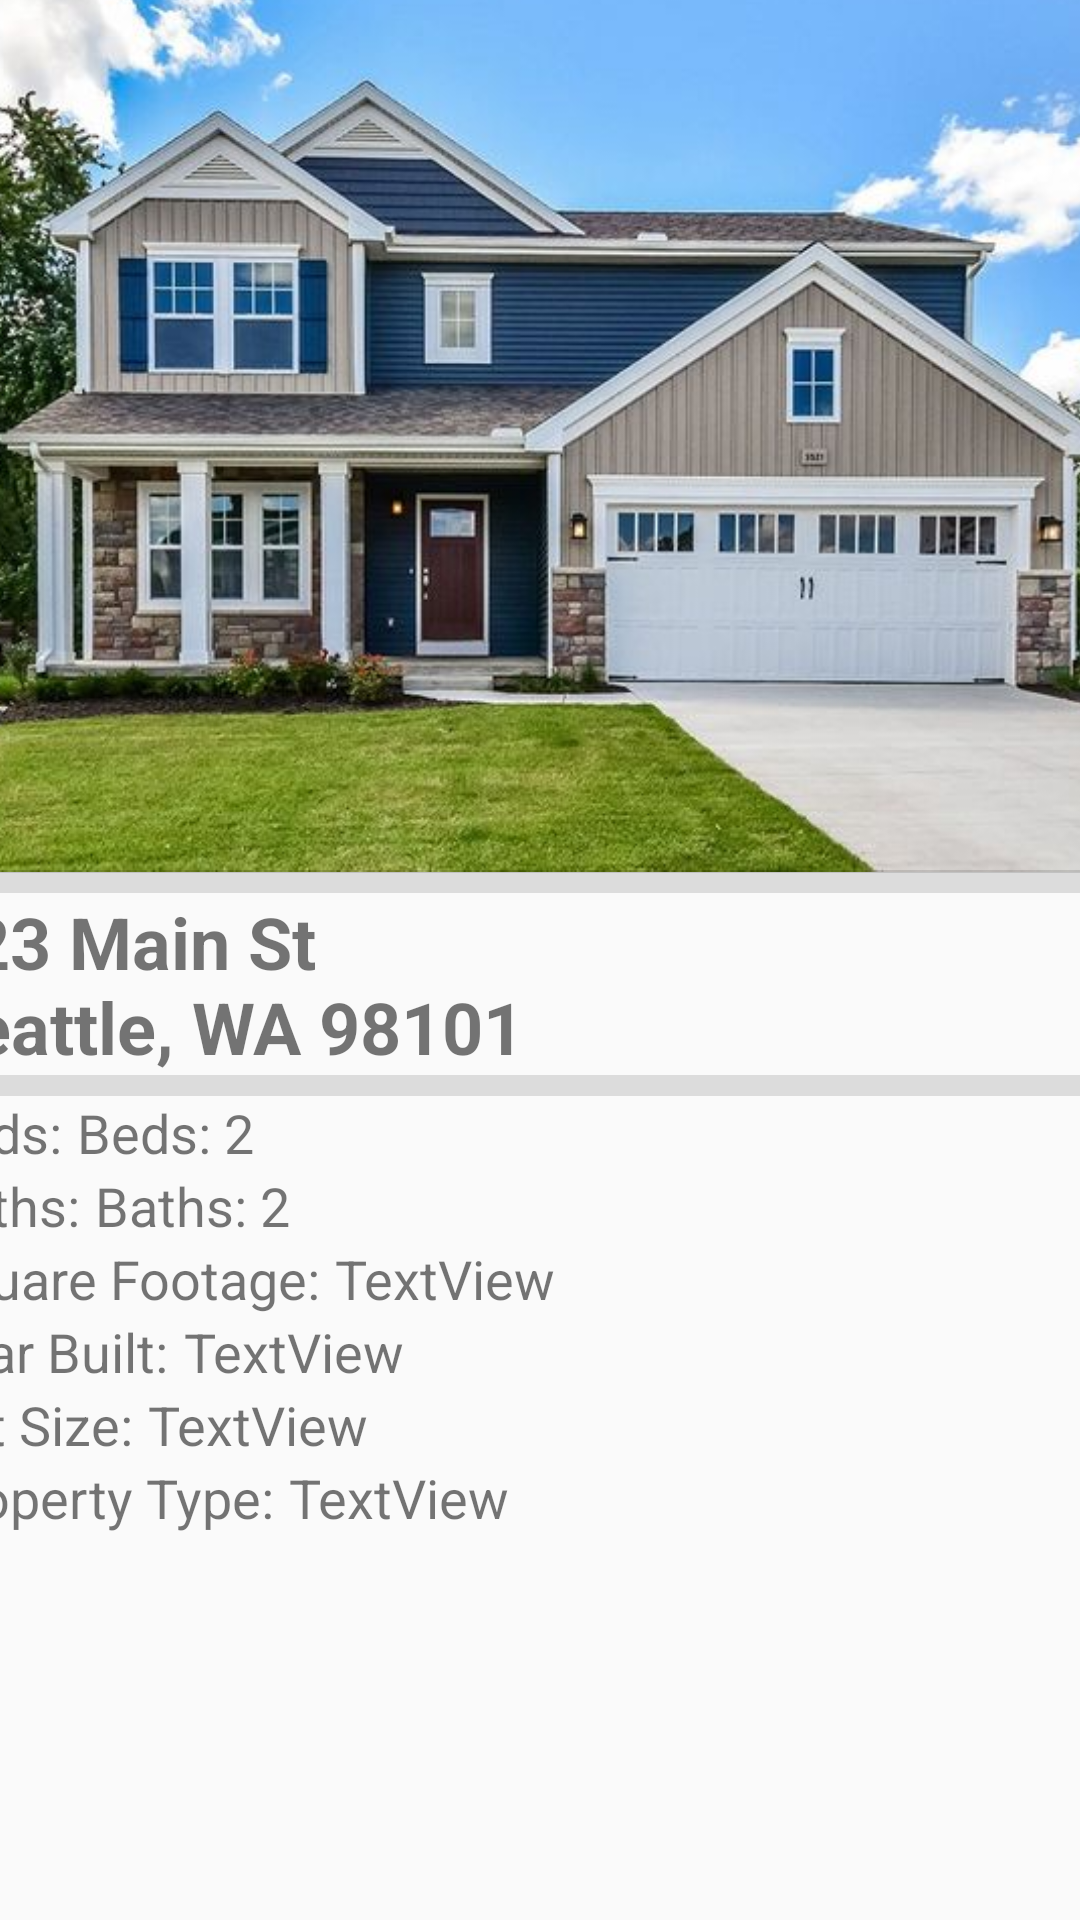

Write the Android layout XML for this screen, with the resource values it uses.
<!-- AndroidManifest.xml: application theme AppTheme -->
<!-- res/layout/fragment_detail.xml -->
<?xml version="1.0" encoding="utf-8"?>
<androidx.constraintlayout.widget.ConstraintLayout xmlns:android="http://schemas.android.com/apk/res/android"
    xmlns:app="http://schemas.android.com/apk/res-auto"
    xmlns:tools="http://schemas.android.com/tools"
    android:layout_width="match_parent"
    android:layout_height="match_parent"
    android:orientation="vertical"
    tools:context=".ui.detail.DetailFragment">

    <ImageView
        android:id="@+id/detail_image_view"
        android:layout_width="match_parent"
        android:layout_height="300dp"
        android:contentDescription="@string/image_of_house"
        android:scaleType="centerCrop"
        android:src="@drawable/house_for_sale"
        app:layout_constraintBottom_toTopOf="@id/scrollView2"
        app:layout_constraintEnd_toEndOf="parent"
        app:layout_constraintStart_toStartOf="parent"
        app:layout_constraintTop_toTopOf="parent" />

    <View
        android:id="@+id/divider3"
        android:layout_width="match_parent"
        android:layout_height="1dp"
        android:background="?android:attr/listDivider"
        app:layout_constraintBottom_toTopOf="@+id/scrollView2"
        app:layout_constraintEnd_toEndOf="parent"
        app:layout_constraintStart_toStartOf="parent"
        app:layout_constraintTop_toBottomOf="@+id/detail_image_view" />

    <ScrollView
        android:id="@+id/scrollView2"
        android:layout_width="409dp"
        android:layout_height="357dp"
        android:layout_marginStart="1dp"
        android:layout_marginLeft="1dp"
        android:layout_marginEnd="1dp"
        android:layout_marginRight="1dp"
        android:layout_marginBottom="2dp"
        app:layout_constraintBottom_toBottomOf="parent"
        app:layout_constraintEnd_toEndOf="parent"
        app:layout_constraintStart_toStartOf="parent"
        app:layout_constraintTop_toBottomOf="@+id/detail_image_view">

        <LinearLayout
            android:layout_width="match_parent"
            android:layout_height="wrap_content"
            android:orientation="vertical">

            <View
                android:id="@+id/divider7"
                android:layout_width="match_parent"
                android:layout_height="7dp"
                android:background="?android:attr/listDivider" />

            <TextView
                android:id="@+id/detail_streetAddress"
                android:layout_width="match_parent"
                android:layout_height="wrap_content"
                android:text="@string/filler_address"
                android:textSize="24sp"
                android:textStyle="bold" />

            <View
                android:id="@+id/divider9"
                android:layout_width="match_parent"
                android:layout_height="7dp"
                android:background="?android:attr/listDivider" />

            <LinearLayout
                android:layout_width="match_parent"
                android:layout_height="match_parent"
                android:orientation="horizontal">

                <TextView
                    android:id="@+id/detail_beds_key"
                    android:layout_width="wrap_content"
                    android:layout_height="wrap_content"
                    android:text="@string/beds"
                    android:textSize="18sp" />

                <TextView
                    android:id="@+id/detail_beds_value"
                    android:layout_width="wrap_content"
                    android:layout_height="wrap_content"
                    android:paddingStart="5dp"
                    android:text="@string/filler_beds"
                    android:textSize="18sp" />
            </LinearLayout>

            <LinearLayout
                android:layout_width="match_parent"
                android:layout_height="match_parent"
                android:orientation="horizontal">

                <TextView
                    android:id="@+id/detail_baths_key"
                    android:layout_width="wrap_content"
                    android:layout_height="wrap_content"
                    android:text="@string/baths"
                    android:textSize="18sp" />

                <TextView
                    android:id="@+id/detail_baths_value"
                    android:layout_width="wrap_content"
                    android:layout_height="wrap_content"
                    android:paddingStart="5dp"
                    android:text="@string/filler_baths"
                    android:textSize="18sp" />
            </LinearLayout>

            <LinearLayout
                android:layout_width="match_parent"
                android:layout_height="match_parent"
                android:orientation="horizontal">

                <TextView
                    android:id="@+id/detail_square_footage_key"
                    android:layout_width="wrap_content"
                    android:layout_height="wrap_content"
                    android:text="@string/sqft"
                    android:textSize="18sp" />

                <TextView
                    android:id="@+id/detail_square_footage_value"
                    android:layout_width="152dp"
                    android:layout_height="wrap_content"
                    android:paddingStart="5dp"
                    android:text="TextView"
                    android:textSize="18sp" />

            </LinearLayout>

            <LinearLayout
                android:layout_width="match_parent"
                android:layout_height="match_parent"
                android:orientation="horizontal">

                <TextView
                    android:id="@+id/detail_year_built_key"
                    android:layout_width="wrap_content"
                    android:layout_height="wrap_content"
                    android:text="@string/year_built"
                    android:textSize="18sp" />

                <TextView
                    android:id="@+id/detail_year_built_value"
                    android:layout_width="122dp"
                    android:layout_height="wrap_content"
                    android:paddingStart="5dp"
                    android:text="TextView"
                    android:textSize="18sp" />

            </LinearLayout>

            <LinearLayout
                android:layout_width="match_parent"
                android:layout_height="match_parent"
                android:orientation="horizontal">

                <TextView
                    android:id="@+id/detail_lot_size_key"
                    android:layout_width="wrap_content"
                    android:layout_height="wrap_content"
                    android:text="@string/lot_size"
                    android:textSize="18sp" />

                <TextView
                    android:id="@+id/detail_lot_size_value"
                    android:layout_width="152dp"
                    android:layout_height="wrap_content"
                    android:paddingStart="5dp"
                    android:text="TextView"
                    android:textSize="18sp" />
            </LinearLayout>

            <LinearLayout
                android:layout_width="match_parent"
                android:layout_height="match_parent"
                android:orientation="horizontal">

                <TextView
                    android:id="@+id/detail_property_type_key"
                    android:layout_width="wrap_content"
                    android:layout_height="wrap_content"
                    android:text="@string/property_type"
                    android:textSize="18sp" />

                <TextView
                    android:id="@+id/detail_property_type_value"
                    android:layout_width="152dp"
                    android:layout_height="wrap_content"
                    android:paddingStart="5dp"
                    android:text="TextView"
                    android:textSize="18sp" />
            </LinearLayout>

        </LinearLayout>
    </ScrollView>
</androidx.constraintlayout.widget.ConstraintLayout>
<!-- resources referenced by this layout -->
<resources>
  <!-- drawable house_for_sale: jpg bitmap (drawable-v24, 64638 bytes) -->
  <string name="baths">Baths: </string>
  <string name="beds">Beds: </string>
  <string name="filler_address">123 Main St \nSeattle, WA 98101</string>
  <string name="filler_baths">Baths: 2</string>
  <string name="filler_beds">Beds: 2</string>
  <string name="image_of_house">Image of House</string>
  <string name="lot_size">Lot Size: </string>
  <string name="property_type">Property Type: </string>
  <string name="sqft">Square Footage: </string>
  <string name="year_built">Year Built: </string>
  <style name="AppTheme" parent="Theme.AppCompat.Light.NoActionBar">
  
  
  
          <item name="colorPrimary">@color/colorPrimary</item>
          <item name="colorPrimaryDark">@color/colorPrimaryDark</item>
          <item name="colorAccent">@color/colorAccent</item>
      </style>
  <color name="colorPrimary">#1da1f2</color>
  <color name="colorPrimaryDark">#0288D1</color>
  <color name="colorAccent">#97dafe</color>
</resources>
